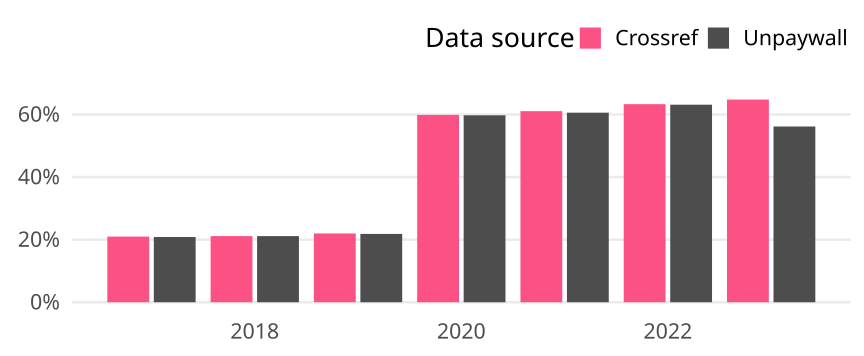

Values plotted in this chart, from the file beside it:
cr_year, cat, article_total, name, oa_articles, oa_share
2017, Global, 734, Crossref, 154, 0.2098
2017, Global, 734, Unpaywall, 153, 0.2084
2018, Global, 724, Crossref, 153, 0.2113
2018, Global, 724, Unpaywall, 153, 0.2113
2019, Global, 719, Crossref, 158, 0.2197
2019, Global, 719, Unpaywall, 157, 0.2184
2020, Global, 862, Crossref, 516, 0.5986
2020, Global, 862, Unpaywall, 515, 0.5974
2021, Global, 832, Crossref, 508, 0.6106
2021, Global, 832, Unpaywall, 504, 0.6058
2022, Global, 564, Crossref, 357, 0.633
2022, Global, 564, Unpaywall, 356, 0.6312
2023, Global, 349, Crossref, 226, 0.6476
2023, Global, 349, Unpaywall, 196, 0.5616
